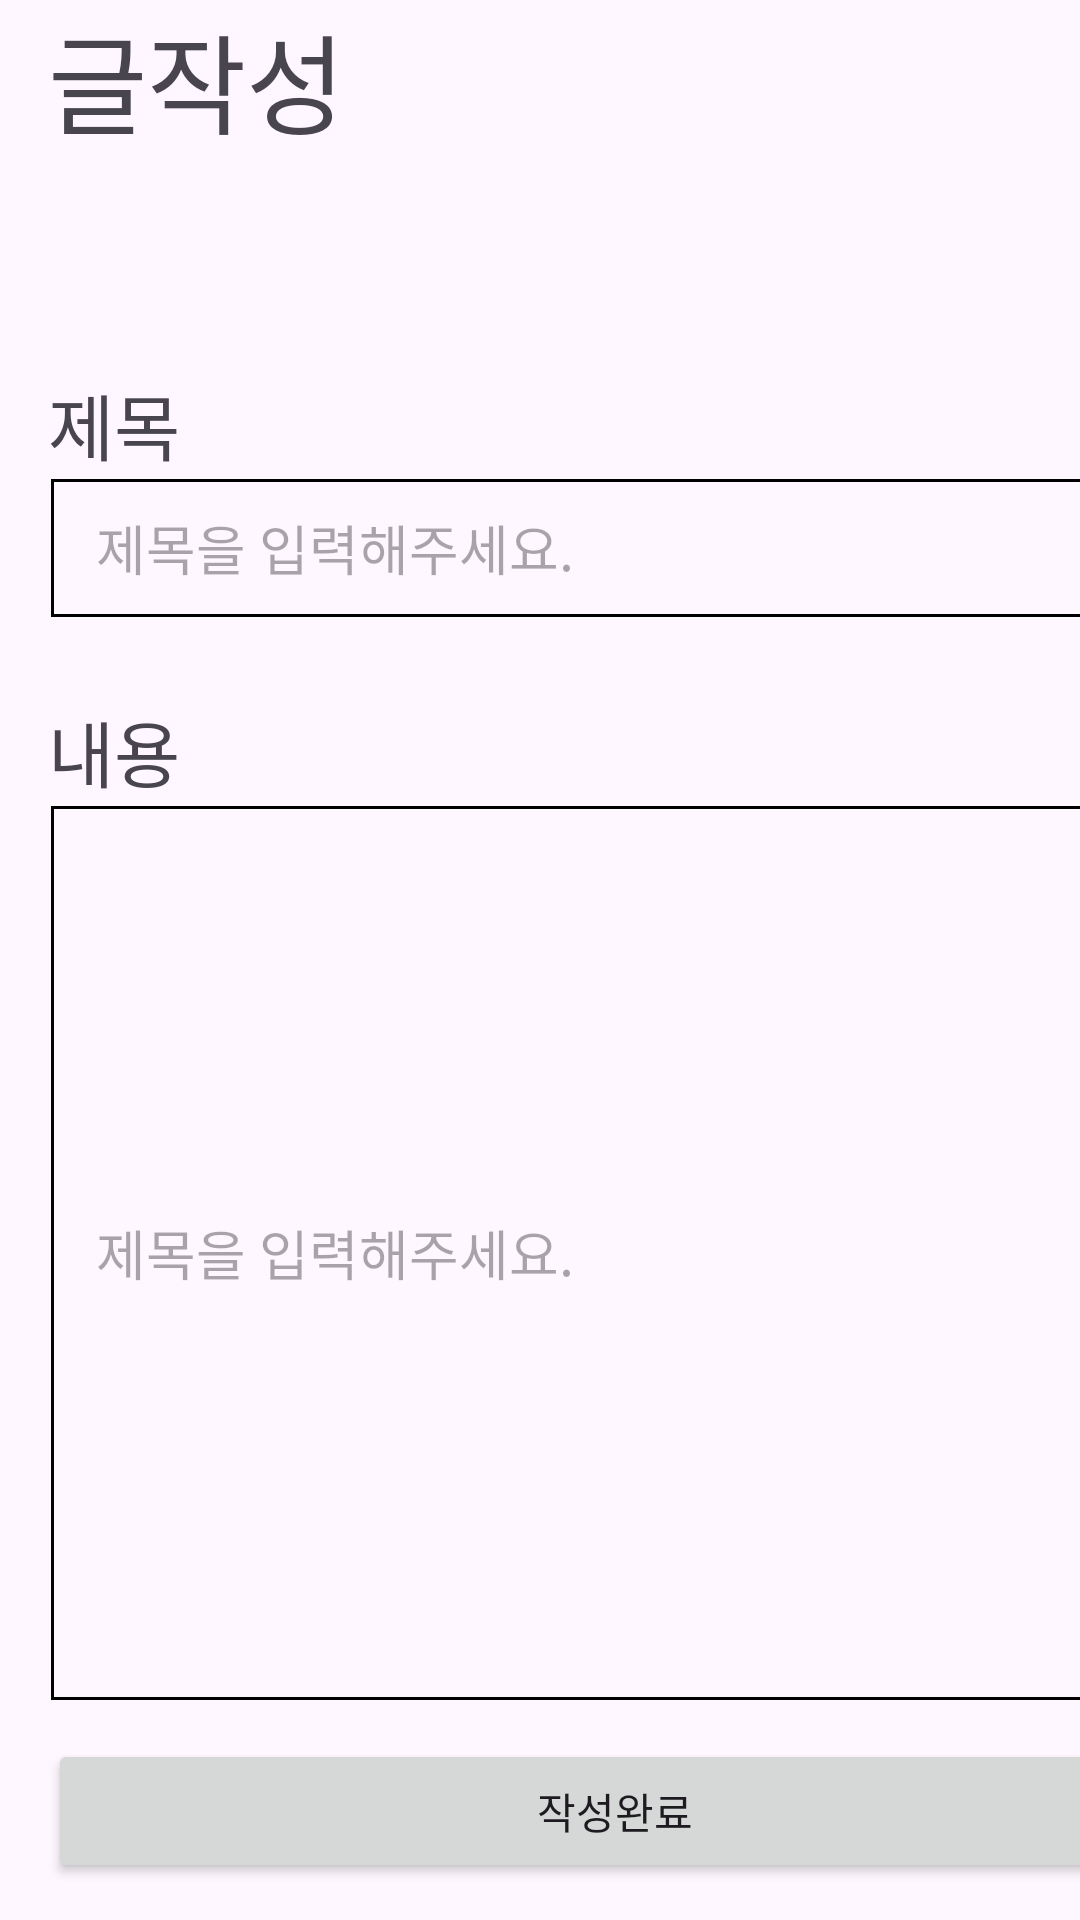

Produce the Android XML layout that renders to this screen, including the resource entries it uses.
<!-- AndroidManifest.xml: application theme Theme.Partcrossandroid -->
<!-- res/layout/activity_write.xml -->
<?xml version="1.0" encoding="utf-8"?>
<androidx.constraintlayout.widget.ConstraintLayout xmlns:android="http://schemas.android.com/apk/res/android"
    xmlns:app="http://schemas.android.com/apk/res-auto"
    xmlns:tools="http://schemas.android.com/tools"
    android:layout_width="match_parent"
    android:layout_height="match_parent">

    <TextView
        android:id="@+id/textView"
        android:layout_width="wrap_content"
        android:layout_height="wrap_content"
        android:layout_marginLeft="16dp"
        android:text="글작성"
        android:textSize="36dp"
        app:layout_constraintStart_toStartOf="parent"
        app:layout_constraintTop_toTopOf="parent" />


    <TextView
        android:id="@+id/textView3"
        android:layout_width="wrap_content"
        android:layout_height="wrap_content"
        android:layout_marginLeft="16dp"
        android:layout_marginTop="71dp"
        android:text="제목"
        android:textSize="24dp"
        app:layout_constraintStart_toStartOf="parent"
        app:layout_constraintTop_toBottomOf="@+id/textView" />


    <EditText
        android:id="@+id/title_edit"
        android:layout_width="378dp"
        android:layout_height="48dp"
        android:layout_marginStart="16dp"
        android:layout_marginRight="16dp"
        android:background="@drawable/border"
        android:hint="제목을 입력해주세요."
        android:paddingStart="16dp"
        android:paddingTop="4dp"
        android:paddingBottom="4dp"
        app:layout_constraintHorizontal_bias="1.0"
        app:layout_constraintLeft_toLeftOf="parent"
        app:layout_constraintRight_toRightOf="parent"
        app:layout_constraintStart_toStartOf="parent"
        app:layout_constraintTop_toBottomOf="@+id/textView3" />

    <EditText
        android:id="@+id/content_edit"
        android:layout_width="378dp"
        android:layout_height="300dp"
        android:layout_marginRight="16dp"
        android:background="@drawable/border"
        android:hint="제목을 입력해주세요."
        android:layout_marginLeft="16dp"
        android:paddingStart="16dp"
        android:paddingTop="4dp"
        android:paddingBottom="4dp"
        app:layout_constraintHorizontal_bias="1.0"
        app:layout_constraintLeft_toLeftOf="parent"
        app:layout_constraintRight_toRightOf="parent"
        app:layout_constraintStart_toStartOf="parent"
        app:layout_constraintTop_toBottomOf="@+id/textinput3" />

    <TextView
        android:id="@+id/textinput3"
        android:layout_width="wrap_content"
        android:layout_height="wrap_content"
        android:layout_marginStart="16dp"
        android:text="내용"
        android:layout_marginTop="26dp"
        android:textSize="24dp"
        app:layout_constraintStart_toStartOf="parent"
        app:layout_constraintTop_toBottomOf="@+id/title_edit" />

    <Button
        android:id="@+id/regBtn"
        android:layout_width="378dp"
        android:layout_height="48dp"
        android:layout_marginStart="16dp"
        android:layout_marginTop="12dp"
        android:text="작성완료"
        app:layout_constraintStart_toStartOf="parent"
        app:layout_constraintTop_toBottomOf="@+id/content_edit" />


</androidx.constraintlayout.widget.ConstraintLayout>
<!-- resources referenced by this layout -->
<resources>
  <!-- drawable border (drawable) -->
  <?xml version="1.0" encoding="utf-8"?>
  <layer-list xmlns:android="http://schemas.android.com/apk/res/android">
      <item android:right="1dp" android:left="1dp" android:top="1dp" android:bottom="1dp">
          <shape android:shape="rectangle">
              <solid android:color="@android:color/transparent" />
              <stroke
                  android:width="1dp"
                  android:color="#000000" /> 
          </shape>
      </item>
  </layer-list>
  <style name="Theme.Partcrossandroid" parent="Base.Theme.Partcrossandroid" />
  <style name="Base.Theme.Partcrossandroid" parent="Theme.Material3.DayNight.NoActionBar">
          
          
      </style>
</resources>
